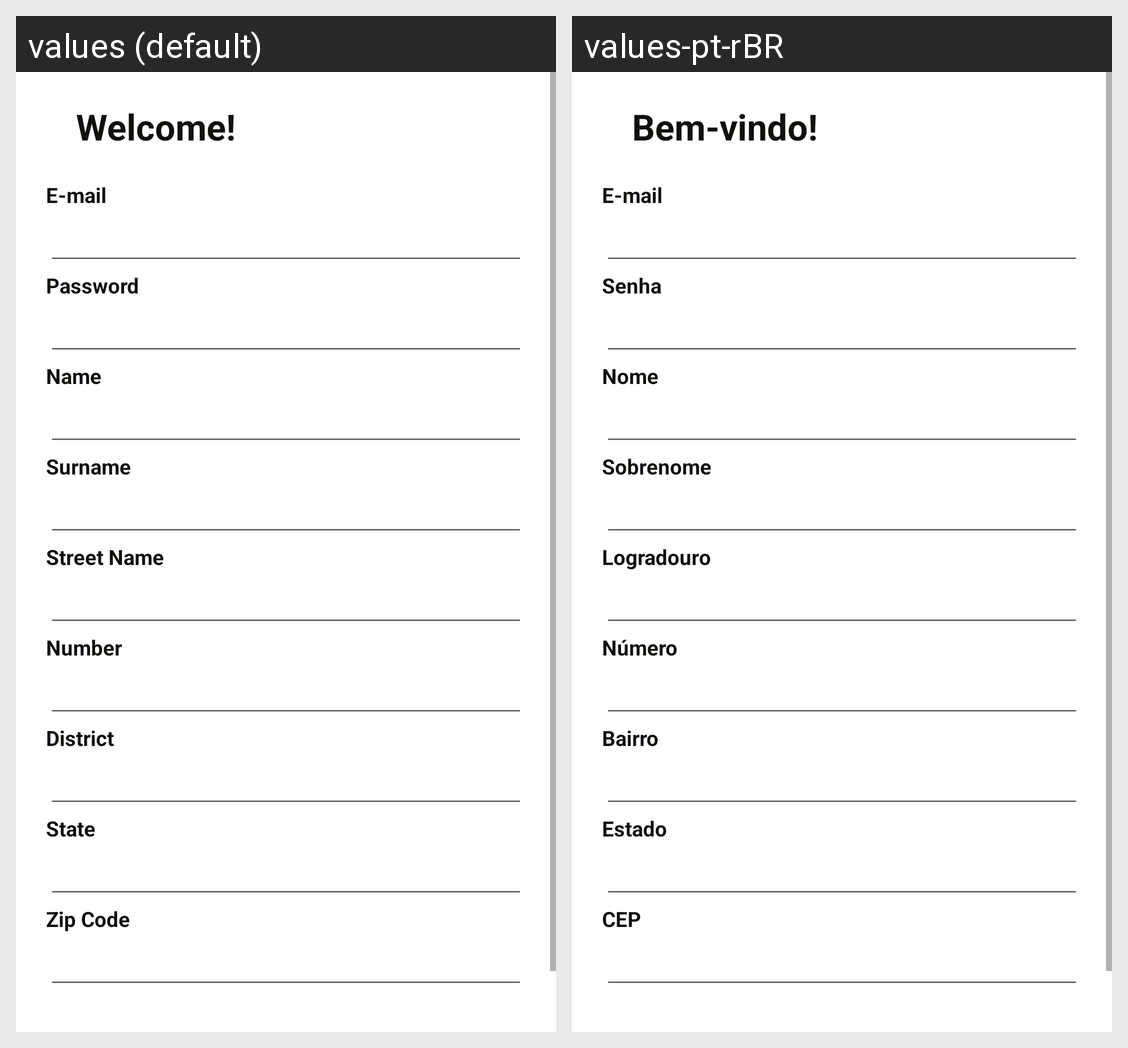

The Android screen above is rendered under two locales of the same app. Produce the string resources it draws, with the default and per-locale values.
Android screen res/layout/fragment_signup.xml rendered under 2 locales, left to right: values (default), values-pt-rBR. Device: Nexus 5 (rendered at 1080×1920; each locale shown at half size, 540×960, under a caption strip naming it); theme Theme.BorrowGame.
Strings drawn on this screen, with the default value and each locale's value (text and hints the layout hard-codes, and strings that could not be matched under every locale, appear in the picture but are not listed):

label_welcome
  values: Welcome!
  values-pt-rBR: Bem-vindo!

label_email
  values: E-mail
  values-pt-rBR: E-mail

label_password
  values: Password
  values-pt-rBR: Senha

label_name
  values: Name
  values-pt-rBR: Nome

label_surname
  values: Surname
  values-pt-rBR: Sobrenome

label_streetname
  values: Street Name
  values-pt-rBR: Logradouro

label_number
  values: Number
  values-pt-rBR: Número

label_district
  values: District
  values-pt-rBR: Bairro

label_state
  values: State
  values-pt-rBR: Estado

label_zipcode
  values: Zip Code
  values-pt-rBR: CEP
